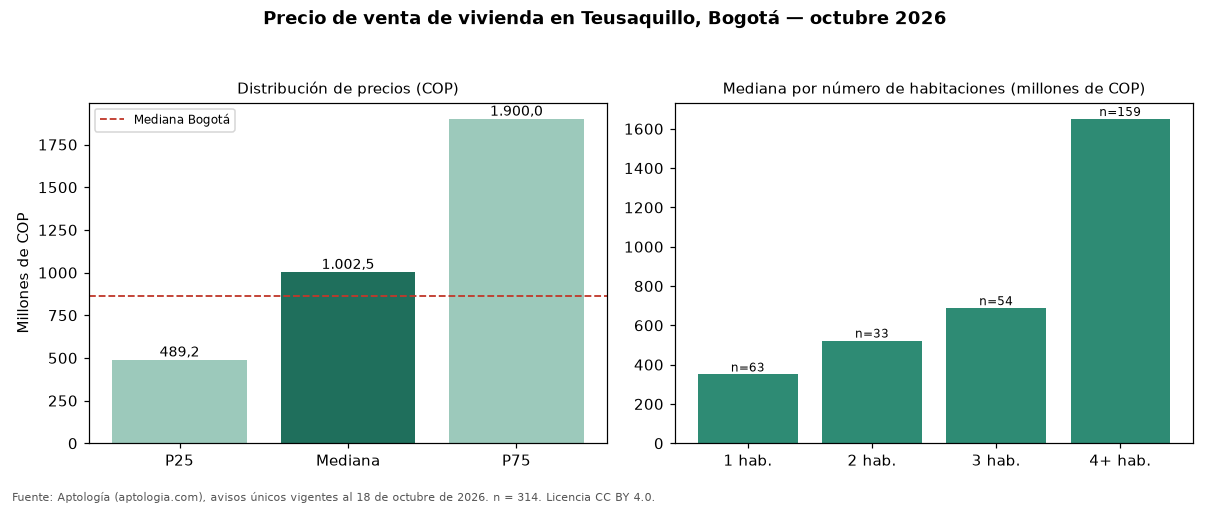

Values plotted in this chart, from the file beside it:
seccion, metrica, valor_cop, n
precio, p25, 489250000, 314
precio, mediana, 1002500000, 314
precio, p75, 1900000000, 314
cop_por_m2, p25, 4225343, 314
cop_por_m2, mediana, 5688406, 314
cop_por_m2, p75, 8902256, 314
area, area_mediana_m2, 204.2, 314
habitaciones, 1, 350000000, 63
habitaciones, 2, 522500000, 33
habitaciones, 3, 687500000, 54
habitaciones, 4+, 1650000000, 159
administracion, mediana, 335078, 124
estrato, moda, 4, 
parqueadero, porcentaje_con_parqueadero, 66.6, 314
ciudad, mediana_ciudad, 865000000, 54235
ciudad, mediana_cop_por_m2_ciudad, 6557377, 54235
